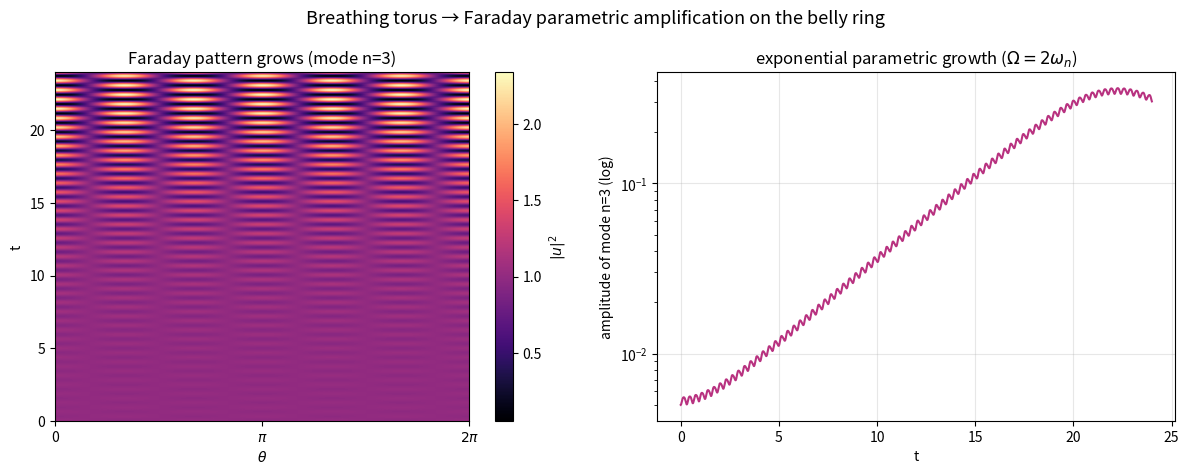

The matplotlib source for this figure: (Note: this script raises an exception after producing the figure.)
"""
Direction 5: a time-dependent metric drives parametric (Faraday) amplification.

Periodically modulating the geometry modulates the effective coupling on the
belly ring, g(t)=g0(1+delta cos Omega t). Driving near twice a Bogoliubov
frequency (Omega ~ 2 omega_n) makes that density mode grow exponentially from
noise -- Faraday waves. (A breathing torus is the same parametric structure; the
analogous monotonic expansion is the NLS analogue of cosmological particle
production.)
"""
import numpy as np
import matplotlib
matplotlib.use("Agg")
import matplotlib.pyplot as plt

OUT = "/home/thorax/nls_lumpy_torus"
Nth = 512
th = np.linspace(0, 2 * np.pi, Nth, endpoint=False)
n = np.fft.fftfreq(Nth, d=1.0 / Nth)
rng = np.random.default_rng(1)

a = 1.0                                   # uniform background amplitude
g0, delta = 1.0, 0.5                      # defocusing background, modulation depth
nres = 3
omega = nres * np.sqrt(nres ** 2 + 2 * g0 * a ** 2)   # Bogoliubov freq of mode n
Omega = 2 * omega                          # parametric resonance
T, Nt = 24.0, 12000
dt = T / Nt
u = a * (1 + 0.01 * np.cos(nres * th)) + 1e-4 * (rng.standard_normal(Nth) + 1j * rng.standard_normal(Nth))

carpet = np.empty((Nt // 20, Nth)); amp3 = []; times = []; ci = 0
Lh = np.exp(-1j * n ** 2 * dt / 2)         # i u_t = -u_thth
for i in range(Nt):
    t = i * dt
    g = g0 * (1 + delta * np.cos(Omega * t))
    u = np.fft.ifft(Lh * np.fft.fft(u))
    u = u * np.exp(-1j * g * np.abs(u) ** 2 * dt)
    u = np.fft.ifft(Lh * np.fft.fft(u))
    if i % 20 == 0:
        carpet[ci] = np.abs(u) ** 2; ci += 1
    uk = np.fft.fft(u) / Nth
    amp3.append(np.abs(uk[nres])); times.append(t)
carpet = carpet[:ci]
amp3 = np.array(amp3); times = np.array(times)

fig, ax = plt.subplots(1, 2, figsize=(12, 4.8))
im = ax[0].imshow(carpet, origin="lower", aspect="auto", cmap="magma",
                  extent=[0, 2 * np.pi, 0, T], vmax=carpet.max())
ax[0].set_xlabel(r"$\theta$"); ax[0].set_ylabel("t")
ax[0].set_xticks([0, np.pi, 2 * np.pi]); ax[0].set_xticklabels(["0", r"$\pi$", r"$2\pi$"])
ax[0].set_title(f"Faraday pattern grows (mode n={nres})")
fig.colorbar(im, ax=ax[0], label=r"$|u|^2$")
ax[1].semilogy(times, amp3 + 1e-12, color="#b83280")
ax[1].set_xlabel("t"); ax[1].set_ylabel(f"amplitude of mode n={nres} (log)")
ax[1].set_title(r"exponential parametric growth ($\Omega=2\omega_n$)"); ax[1].grid(alpha=0.3)
fig.suptitle("Breathing torus → Faraday parametric amplification on the belly ring", fontsize=13)
fig.tight_layout(); fig.savefig(f"{OUT}/faraday.png", dpi=120)
print(f"wrote faraday.png  (mode {nres}: {amp3[0]:.1e} -> {amp3.max():.1e})")
